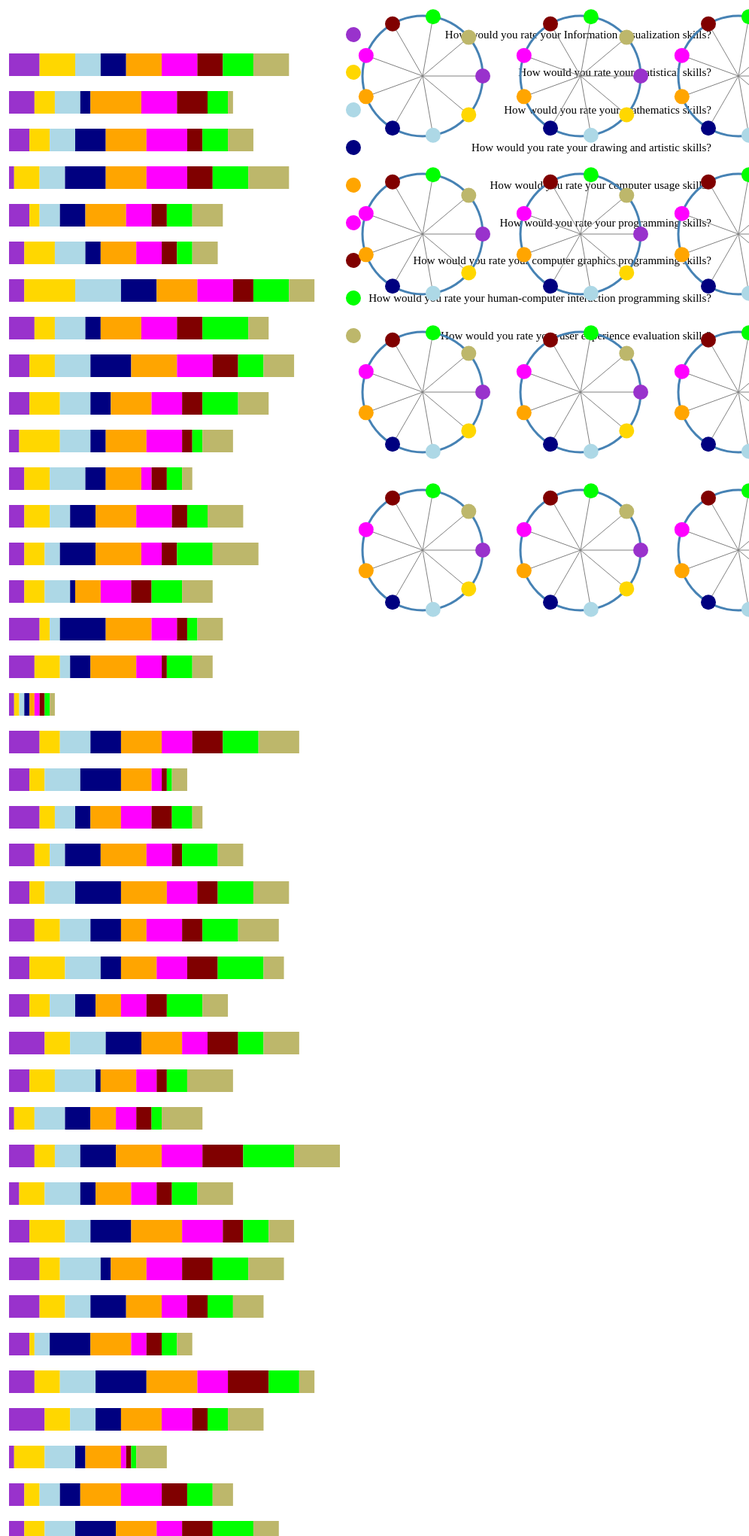
D3 v3 page, settled after 480 driven frames (8 s of simulated time); the page loaded 1 data file(s).


// ── app.js

var Colors = {};
Colors.names = {
    darkorchid: "#9932cc",
    gold: "#ffd700",
    lightblue: "#add8e6",
    navy: "#000080",
    orange: "#ffa500",
    fuchsia: "#ff00ff",
    maroon: "#800000",
    lime: "#00ff00",
    darkkhaki: "#bdb76b",
    violet: "#800080",
    darkblue: "#00008b",
    darkcyan: "#008b8b",
    darkgreen: "#006400",
    red: "#ff0000",
    darkmagenta: "#8b008b",
    darkolivegreen: "#556b2f",
    lightcyan: "#e0ffff",
    darkorange: "#ff8c00",
    darkred: "#8b0000",
    darksalmon: "#e9967a",
    darkviolet: "#9400d3",
    darkgrey: "#a9a9a9",
    silver: "#c0c0c0",
    green: "#008000",
    aqua: "#00ffff",
    brown: "#a52a2a",
    black: "#000000",
    khaki: "#f0e68c",
    indigo: "#4b0082",
    lightgreen: "#90ee90",
    blue: "#0000ff",
    lightgrey: "#d3d3d3",
    lightpink: "#ffb6c1",
    lightyellow: "#ffffe0",
    magenta: "#ff00ff",
    olive: "#808000",
    pink: "#ffc0cb",
    purple: "#800080",
    white: "#ffffff",
    yellow: "#ffff00"
};

var radius = 80,
    lineWidth = 3,
    margin = 50;
var coordinates = [];
var personList = [];
var groupList = [];
var keys=[];
var lines = [];
var x = d3.scale.linear()
            .range([0, radius]);
x.domain([0, 1]);

var selectedNode = null;
var detailData = [];
var isDragging = false;
// Generate the colors
var colors = null;
var updatePL = null;

d3.tsv("data/data.tsv", function (error, data) {
    var dataKeys = Object.keys(data[0]);
    console.log("Length = " + data.length);
    
    data.forEach(function (item) {
        var newItem = {};
        var ind = 0;
        dataKeys.forEach(function (key, i) {
            var val = +item[key];
            if ((item[key] != "") && !isNaN(val)) {
                newItem[key] = val;
            }
        });
        //personList.unshift(newItem);
    });
    
    dataKeys.forEach(function (key, i) {
        if (data[0][key] != "" && !isNaN(+data[0][key])) {
            keys.push(key);
        }
    });
    
    
    var margin2 = { top: 20, right: 20, bottom: 30, left: 40 },
        width2 = 500 - margin2.left - margin2.right,
        height2 = (data.length * 50) + margin2.top + margin2.bottom;
    var chart = d3.select("#chart")
    .attr("width", $(window).width())
    .attr("height", height2);
    var svg = chart.append("g")
    .attr("width", width2 + margin2.left + margin2.right)
    .attr("height", height2)
    .attr("transform", "translate(" + margin2.left + "," + margin2.top + ")")
    .attr("id", "scatterchart")
    
    var x2 = d3.scale.linear().range([0, width2]);
    var y2 = d3.scale.linear().rangeRound([height2, 0]);
    
    data.forEach(function (d) {
        var item = {};
        var x0 = 0;
        item.values = keys.reduce(function (prev, current) { prev.push({ x0: x0, x1: x0 += +d[current], value: +d[current], name: current }); return prev; }, []);
        item.total = x0;
        item.id = personList.length;
        personList.unshift(item);
    });
    
    x2.domain([0, d3.max(personList, function (d) { return d.total; })]);
    y2.domain([0, data.length]);
    
    var drag = d3.behavior.drag()
    .on("drag", dragmove)
    .on("dragstart", function (d) { isDragging = true; })
    .on("dragend", dragend);
    //.origin(function (d, i) { return { x: 10, y: (personList.length-i) }; });

    colors = generateColors(keys);
    
    updatePersonList();
    
    var offset = radius + margin;
    var width = 2 * offset;
    
    var angleDelta = ((2 * Math.PI) / keys.length);
    var angle = 0;
    var index = 0;
    var max = 2 * Math.PI;
    while (angle < max) {
        lines[index] = [{ x: 0, y: 0 }, { x: (Math.cos(angle)), y: (Math.sin(angle)) }, keys[index]];
        index++;
        angle += angleDelta;
    }
    
    var windowWidth = $(window).width(),
        windowHeight = $(window).height();
    
    console.log(windowWidth + " " + windowHeight);
    
    // Legend creation
    var legendRadius = 10,
        legendMargin = 50;

    var legend = chart.append("g");
    var textLegend = legend.append("g").selectAll(".legendtext")
                          .data(keys)
                          .enter()
                          .append("text")
                          .attr("font-size", 15)
                          .attr("fill", "black")
                          .text(function (d, i) { return d; })
                          .attr("transform", function (d, i) { return "translate(" + (windowWidth - legendMargin) + "," + (margin + (legendMargin * i)) + ")"; })
                          .attr("text-anchor", "end");
    
    var maxw = 0;
    textLegend.each(function () {
        if (this.getBBox().width > maxw) maxw = this.getBBox().width;
    });
    //console.log(maxw);
    legend.append("g").selectAll(".legendCircle")
        .data(keys)
        .enter()
        .append("circle")
        .attr("cx", function (d, i) { return windowWidth - maxw - legendMargin - (2 * legendRadius); })
        .attr("cy", function (d, i) { return margin + (50 * i) - (legendRadius / 2); })
        .attr("r", legendRadius)
        .attr("fill", function (d, i) { return colors[d]; })
        .attr("stroke-width", 3)
    
    d3.select("#chart").append("g")
        .attr("transform", "translate(" + (svg.node().getBBox().width + (3 * margin)) + "," + (2 * margin) + ")")
        .attr("id", "groupchart");
    
    var totalGroups = Math.floor((data.length) / 6);
    var maxCol = Math.floor(Math.sqrt(totalGroups)), maxRow = Math.ceil(totalGroups / maxCol);
    for (var c = 0; c < maxCol; c++) {
        for (var r = 0; r < maxRow && groupList.length < totalGroups; r++) {
            var gr = new Group("grouppath" + groupList.length, { x: c * (margin + (radius * 2)), y: r * (margin + (radius * 2)) });
            groupList.push(gr);
        }
    }
    
    var textHeight = 20;
    chart.append("g")
        .attr("id", "detailview")
        .append("rect")
        .attr("id", "colorrect")
        .attr("fill", "darkgray");
    d3.select("#detailview")
        .selectAll(".hovertext")
        .data(keys)
        .enter().append("text")
        .attr("fill", "white")
        .attr("transform", function (d, i) { return "translate(0," + (i * textHeight) + ")"; });
    
    
    function updatePersonList() {
        y2.domain([0, personList.length]);
        
        console.log("ID:"+personList.reduce(function(prev, curr) { prev.push(curr.id); return prev; }, []));

        var barHeight = 30;
        var stateSel = svg.selectAll(".state")
            .data(personList)
        
        var state = stateSel.enter()
        .append("g")
        .attr("class", "state")
        .call(drag)
        .on("mouseenter", function (d) {
            if (!isDragging) {
                var size = d3.mouse(d3.select("#chart").node());
                var text = d3.select("#detailview")
            .attr("transform", "translate(" + size[0] + "," + (size[1] + 30) + ")")
            .selectAll("text").text(function (p) { return p + " " + findSingleItem(d.values, "name", p).value; });
                
                //console.log(d3.mouse(d3.select("#chart").node()));
                var maxw = 0;
                text.each(function () {
                    if (this.getBBox().width > maxw) maxw = this.getBBox().width;
                });
                d3.select("#colorrect")
                .attr("width", maxw + 10)
                .attr("y", -20)
                .attr("height", (keys.length * textHeight) + 20);
                
                d3.select("#detailview")
                    .style("opacity", 1)
                    .transition()
                    .delay(5000)
                    .style("opacity", 0)
                    .style('pointer-events', 'none');
            }
        });
        
        stateSel.exit().remove();

        stateSel.attr("transform", function (d, i) { return "translate(0," + (50 * (personList.length - i)) + ")"; });
        
        state.selectAll("#text")
        .append("text")
        .attr("x", -15)
        .attr("y", barHeight / 2)
        .attr("dy", ".35em")
        .text(function (d, i) { return d.id.toString(); })
        .attr("text-anchor", "start");
        state.selectAll("rect")
        .data(function (d) { return d.values; })
        .enter()
        .append("rect")
        .attr("width", function (d) { return x2(d.x1) - x2(d.x0); })
        .attr("x", function (d) { return x2(d.x0);})
        .attr("height", barHeight)
        .style("fill", function (d) { return colors[d.name]; });
    }
    
    updatePL = updatePersonList;

    function dragmove(d, i) {
        var x = d3.event.x;
        var y = d3.event.y;
        //console.log("drag " + x + " " + y + " " + i);
        //personList.splice(i, 1);
        //updatePersonList();
        d3.select(this).attr("transform", "translate(" + x + "," + y + ")");
    }

    function dragend(d, i) {
        isDragging = false;
        if (selectedNode) {
            var person = personList.filter(function (p) { return p === d; })[0];
            var group = groupList.filter(function (p) { return p.coordinates === selectedNode; })[0];
            console.log("PERSON: " + JSON.stringify(person));
            group.addMember(person);
            var removed = personList.splice(i, 1);
            console.log("REMOVED: " + JSON.stringify(removed));
            console.log("REMOVED: " + personList.indexOf(removed[0]));
            updatePersonList();
        } else {
            d3.select(this).attr("transform", "translate(0,0)");
        }
        
    }

});

function findSingleItem(array, property, value){
    return array.filter(function (d) { return d[property] == value; }).shift();
}


function createRadarChart(data, offset, line, id) {
    var chart = d3.select("#groupchart")
        .append("g")
         .datum(data)
        .attr("class", "radarchart")
        .attr("transform", "translate(" + offset.x + "," + offset.y + ")")
        .on("mouseover", function (node) { selectedNode = node; })
        .on("mouseout", function (node) { selectedNode = null; })
        .on("contextmenu", function (d, i) {
            console.log(JSON.stringify(d));
        if (d.length > 0) {
            var group = groupList.filter(function (p) { return p.coordinates === d; }).shift();
            console.log(JSON.stringify(group.id));
            group.removeMember();
            updatePL();
        }
            //stop showing browser menu
            d3.event.preventDefault();
    });
    
    chart.append("circle")
        .attr("r", radius)
        .attr("fill", "transparent")
        .attr("stroke", "steelblue")
        .attr("stroke-width", 3);
  
    // Create the lines that goes from the middle of the chart and out
    chart.append("g").selectAll(".radiusline")
         .data(lines)
         .enter()
         .append("path")
         .attr("d", function (d) { return line([d[0], d[1]]); })
         .style("stroke", "gray");
    
    // Create the circles at the end of the lines, that represents the different keys ("questions")
    chart.append("g").selectAll(".typeCircle")
         .data(lines)
         .enter()
         .append("circle")
         .attr("cx", function (d) { return x(d[1].x); })
         .attr("cy", function (d) { return x(d[1].y); })
         .attr("r", 10)
         .attr("fill", function (d, i) { return colors[d[2]]; })
         .attr("stroke-width", 3);
    
    chart.append("g")
         .append("path")
         .attr("id", id)
         .attr("d", line)
         .style("stroke-width", 2)
         .style("stroke", "steelblue")
         .style("fill", "rgba(0, 0, 0, 0.8)");

    return chart;
}

function generateColors(names) {
    var r = {}; // hold the generated colors
    var count = 0;
    for (var prop in Colors.names) {
        r[names[count++]]=(Colors.names[prop]);
        if (count >= names.length)
            break;
    }
    return r;
}

function Group(id, offset) {
    // create a line function that can convert data[] into x and y points
    this.line = d3.svg.line()
            .x(function (d) { return x(d.x); })
            .y(function (d) { return x(d.y); });

    this.averageValues = keys.reduce(function (prev, current) { prev.unshift({ name: current, value: 0 }); return prev; }, []);
    this.coordinates = [];
    this.members = [];
    this.id = id;
    this.radarChart = createRadarChart(this.coordinates, offset, this.line, id);
    this.addMember = function (person) {
        this.members.push(person);
        updatePath.call(this);
    }
    this.removeMember = function () {
        var removed = this.members.pop();
        personList.push(removed);
        console.log("REMOVED FROM RADAR: " + JSON.stringify(removed));
        updatePath.call(this);
    }

    function updatePath(){
        if (this.members.length == 0) {
            this.coordinates.splice(0, this.coordinates.length);
        } else {
            var members = this.members;
            this.averageValues.forEach(function (item) {
                item.value = members.reduce(function (prev, current) { return prev + findSingleItem(current.values, "name", item.name).value; }, 0) / (members.length > 0?members.length:1);
            });
            
            console.log("AVERAGE: " + JSON.stringify(this.averageValues));
            updateCoordinates(this.averageValues, this.coordinates);
        }
        d3.select("#" + this.id)
            .transition()
            .attr("d", this.line)
            .duration(1000)
            .ease("linear")
            .attr("transform", null);
    }
}

function updateCoordinates(averageValues, coordinates) {
    var index = 0;
    var currentAngle = 0,
        angleDelta = ((2 * Math.PI) / keys.length);
    averageValues.forEach(function(item) {
        var c = item.value / 10;
        coordinates[index++] = { x: (Math.cos(currentAngle) * c), y: (Math.sin(currentAngle) * c), name: item.name };
        currentAngle += angleDelta;
    });
    
    coordinates[index] = coordinates[0];
}

function addToGroup(person, group) {
    group.addMember(person);
}

function inputChanged(value){
    updateCircleChart(personList[value - 1]);
    console.log(value);
}

### data: data/data.tsv
What degree are you pursuing?	Please, tell me about yourself. What int…	What do you expect to learn in Informati…	How would you rate your Information Visu…	How would you rate your statistical skil…	How would you rate your mathematics skil…	How would you rate your drawing and arti…	How would you rate your computer usage s…	How would you rate your programming skil…	How would you rate your computer graphic…	How would you rate your human-computer i…	How would you rate your user experience …
Master in Science		I expect to learn how to visualize diffe…	6	7	5	5	7	7	5	6	7
Bachelor in Science	I like playing with data in intuitive wa…	No idea, sort of my first course in it.	5	4	5	2	10	7	6	4	1
Master in Science	My current interests include: Fitness/li…	I expect to learn methods and theory for…	4	4	5	6	8	8	3	5	5
Bachelor in Science		To visualize information in 3D space	1	5	5	8	8	8	5	7	8
Master in Science	I enjoy video games and hiking, and my m…	I have no idea what i will learn, I chos…	4	2	4	5	8	5	3	5	6
Master in Science	My main interests are music and training…	I don't have any expectations really but…	3	6	6	3	7	5	3	3	5
Master in Science	Video games, dancing, food	Making neat graphical representations of…	3	10	9	7	8	7	4	7	5
Master in Science	Games, books, comics, music	How to better visualise information. Not…	5	4	6	3	8	7	5	9	4
Master in Science	photographing, drawing, graphic design, …	Learn theories and techniques in visuali…	4	5	7	8	9	7	5	5	6
Master in Science	I'm intreseted in creating useable produ…	I expect to learn new ways of showing da…	4	6	6	4	8	6	4	7	6
Master in Science	I like sports. Mainly tennis and footbal…	I hope to developers my graphical knowle…	2	8	6	3	8	7	2	2	6
Master in Science	I am a student of media technology and I…	I expect to learn how to draw users atte…	3	5	7	4	7	2	3	3	2
Master in Science	I am a Master student in EIT Digital's H…	Different ways of how visualisation can …	3	5	4	5	8	7	3	4	7
Master in Science		I expect to learn the methods and tools …	3	4	3	7	9	4	3	7	9
Master in Science	I have been studying computer science bu…	I expect to learn how to better visualiz…	3	4	5	1	5	6	4	6	6
Master in Science	I'm a graphic designer and illustrator. …	I expect to get insight and the proper w…	6	2	2	9	9	5	2	2	5
Master in Science	Computer Games, League of Legends, Psych…	Learning how to visualize and understand…	5	5	2	4	9	5	1	5	4
Bachelor in Science	test	test	1	1	1	1	1	1	1	1	1
Master in Science	I am into UX design. Love to explore wit…	From this course I want to learn the tec…	6	4	6	6	8	6	6	7	8
Master in Science	I love reading about humand mind, how we…	I mainly hope to use the skills in my jo…	4	3	7	8	6	2	1	1	3
Master in Science	I am a two year master student. My passi…	I expect to learn about creating interac…	6	3	4	3	6	6	4	4	2
Master in Science	I think technology in general is very in…	I expect to learn of new ways of visuali…	5	3	3	7	9	5	2	7	5
Master in Science	My hobbies are games (computer and conso…	I expect to learn different methods and …	4	3	6	9	9	6	4	7	7
Master in Science	I like graphical interfaces and how to v…	How to approach when visualize data, wha…	5	5	6	6	5	7	4	7	8
Master in Science	In my free time I play a lot of computer…	I expect to learn how to visualize data …	4	7	7	4	7	6	6	9	4
Master in Science	Interests I'm hoping to bring to this co…	I expect there'll be a fair amount of pr…	4	4	5	4	5	5	4	7	5
Master in Science	- 26 y.o. - From Stockholm (Sollentuna) …	- How to technically create useful visua…	7	5	7	7	8	5	6	5	7
Master in Science	My biggest interests are video games and…	I expect to become Hans Rosling. Or at l…	4	5	8	1	7	4	2	4	9
Bachelor in Science	Hey You!  ---------------- What I like: …	I want to learn different/unique way of …	1	4	6	5	5	4	3	2	8
Master in Science	I am graduate in multimedia engineering …	I expect to further increase my programm…	5	4	5	7	9	8	8	10	9
Master in Science	I like to learn new things. Nowadays I a…	I am curious about the topic, but I have…	2	5	7	3	7	5	3	5	7
Master in Science	The whole process of creating a video ga…	I expect to learn about d3.js and also d…	4	7	5	8	10	8	4	5	5
Master in Science	I am an IT student who has a lot of inte…	I hope to broaden my knowledge of how I …	6	4	8	2	7	7	6	7	7
Master in Science	A lot of things within creativity, i.e. …	To create interactive visualized informa…	6	5	5	7	7	5	4	5	6
Master in Science	I studied Computer Science back in Franc…	I want to learn…  1. how to visualize da…	4	1	3	8	8	3	3	3	3
Master in Science	About me as a person I can say that I am…	How to create visualisation interfaces t…	5	5	7	10	10	6	8	6	3
Master in Science	I am an international student doing my m…	I expect to learn different techniques a…	7	5	5	5	8	6	3	4	7
Master in Science	film, traveling, photography	infographic; motion graphic; to make new…	1	6	6	2	7	1	1	1	6
Master in Science	I'm interested in all sorts of programmi…	I expect to get a good foundation in how…	3	3	4	4	8	8	5	5	4
Master in Science	My hobbies include drawing and modeling …	I expect to learn how to combine and pre…	3	4	6	8	8	5	6	8	5
Master in Science	Art related development; Cutting edge te…	Manage information into a organised way.…	3	8	8	2	7	6	5	7	9
Master in Science	Emil, 24 year old. Born and raised in St…	I expect to learn a lot on what differen…	5	6	7	4	8	6	6	8	7
Master in Science	In my free time I usually do aerobics, I…	I expect to learn some new and useful ap…	5	4	5	3	8	1	1	2	1
Master in Science	I like taking adventures and try new thi…	How to use some practical tools to prese…	7	6	4	8	8	7	7	7	8
Master in Science	-Interested in product, especially high-…	I hope to gain ability to program for in…	5	5	5	7	8	2	3	3	7
Master in Science	GAMES. I live and breathe games. I atten…	Learn some concepts, techniques and algo…	7	4	7	5	10	8	8	9	5
Master in Science	I am a Chinese girl who like drawing, si…	I expect to learn to how to collect the …	5	6	5	8	8	5	5	6	7
Master in Science	Badminton. Travelling. Shopping.	I expect to learn how to make complicate…	2	4	6	1	9	8	9	10	1
Master in Science	I did my Bachelor degree in Computer Sci…	I'm expecting to learn how to analyze da…	8	5	8	4	8	8	8	8	7
… [head cut at 6 KiB]